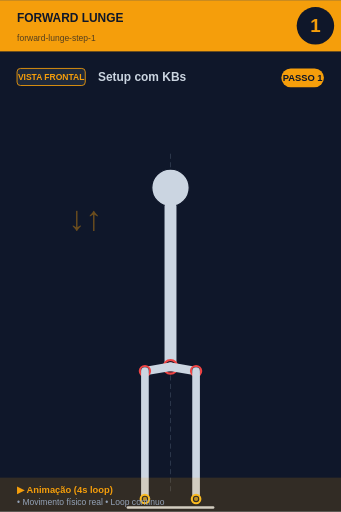
t = 0.00 s
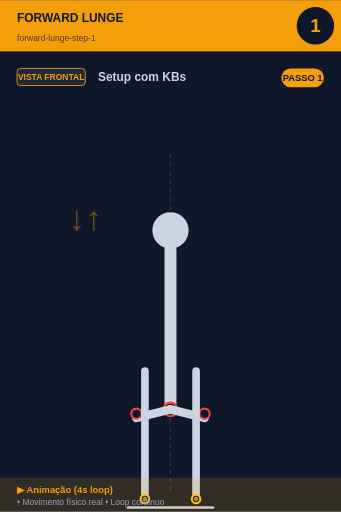
t = 0.80 s
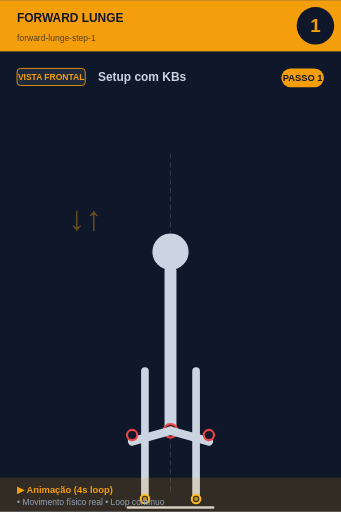
t = 1.20 s
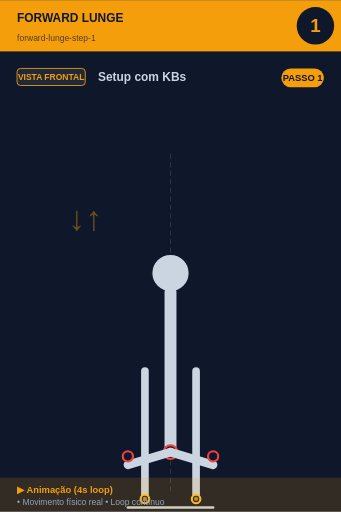
t = 2.00 s
t = 2.80 s: frame unchanged from t = 1.20 s, image omitted
t = 3.20 s: frame unchanged from t = 0.80 s, image omitted

The animated SVG that drew these frames (rendered in a browser with its animation timeline set to each time). Animation: 7 SMIL elements (animate=6,animateTransform=1); one cycle of 4.00 s, repeats indefinitely.

<svg xmlns="http://www.w3.org/2000/svg" viewBox="0 0 400 600" width="400" height="600">
<rect width="400" height="600" fill="#0f172a"/>

<!-- Header -->
<rect x="0" y="0" width="400" height="60" fill="#f59e0b"/>
<text x="20" y="25" font-size="14" font-weight="bold" fill="#0f172a" font-family="sans-serif">FORWARD LUNGE</text>
<text x="20" y="48" font-size="10" fill="#0f172a" opacity="0.7" font-family="sans-serif">forward-lunge-step-1</text>

<!-- Step number -->
<circle cx="370" cy="30" r="22" fill="#0f172a"/>
<text x="370" y="37" font-size="22" font-weight="bold" fill="#f59e0b" text-anchor="middle" font-family="sans-serif">1</text>

<!-- Vista + título -->
<rect x="20" y="80" width="80" height="20" rx="4" fill="#1e293b" stroke="#f59e0b" stroke-width="1"/>
<text x="60" y="94" font-size="10" font-weight="bold" fill="#f59e0b" text-anchor="middle" font-family="sans-serif">VISTA FRONTAL</text>
<text x="115" y="95" font-size="14" font-weight="bold" fill="#cbd5e1" font-family="sans-serif">Setup com KBs</text>

<!-- Corpo -->
<g transform="translate(0, 50)">
<line x1="200" y1="130" x2="200" y2="530" stroke="#475569" stroke-width="1" stroke-dasharray="6,4" opacity="0.6"/>
<g id="squat">
  <!-- Cabeça -->
  <animateTransform attributeName="transform" type="translate"
    values="0,0; 0,100; 0,100; 0,0"
    keyTimes="0;0.4;0.6;1"
    dur="4s" repeatCount="indefinite"/>
  <circle cx="200" cy="170" r="22" fill="#cbd5e1" stroke="#0f172a" stroke-width="1.5"/>

  <!-- Tronco -->
  <line x1="200" y1="192" x2="200" y2="380" stroke="#cbd5e1" stroke-width="14" stroke-linecap="round"/>
  <circle cx="200" cy="380" r="8" fill="#0f172a" stroke="#ef4444" stroke-width="2.5"/>
  <circle cx="200" cy="380" r="5.5" fill="#ef4444" opacity="0.7"/>

  <!-- Coxas (animadas: paralelas ao chão quando baixo) -->
  <line x1="200" y1="380" x2="250" y2="395" stroke="#cbd5e1" stroke-width="10" stroke-linecap="round">
    <animate attributeName="x2" values="230;250;250;230" keyTimes="0;0.4;0.6;1" dur="4s" repeatCount="indefinite"/>
    <animate attributeName="y2" values="385;395;395;385" keyTimes="0;0.4;0.6;1" dur="4s" repeatCount="indefinite"/>
  </line>
  <line x1="200" y1="380" x2="150" y2="395" stroke="#cbd5e1" stroke-width="10" stroke-linecap="round">
    <animate attributeName="x2" values="170;150;150;170" keyTimes="0;0.4;0.6;1" dur="4s" repeatCount="indefinite"/>
    <animate attributeName="y2" values="385;395;395;385" keyTimes="0;0.4;0.6;1" dur="4s" repeatCount="indefinite"/>
  </line>

  <!-- Joelhos -->
  <circle cx="230" cy="385" r="6" fill="#0f172a" stroke="#ef4444" stroke-width="2.5">
    <animate attributeName="cx" values="230;250;250;230" keyTimes="0;0.4;0.6;1" dur="4s" repeatCount="indefinite"/>
  </circle>
  <circle cx="170" cy="385" r="6" fill="#0f172a" stroke="#ef4444" stroke-width="2.5">
    <animate attributeName="cx" values="170;150;150;170" keyTimes="0;0.4;0.6;1" dur="4s" repeatCount="indefinite"/>
  </circle>
</g>
<text x="80" y="220" font-size="40" fill="#f59e0b" opacity="0.4" font-weight="bold">↓↑</text><line x1="170" y1="385" x2="170" y2="535" stroke="#cbd5e1" stroke-width="9" stroke-linecap="round"/><line x1="230" y1="385" x2="230" y2="535" stroke="#cbd5e1" stroke-width="9" stroke-linecap="round"/><circle cx="170" cy="535" r="5" fill="#0f172a" stroke="#fbbf24" stroke-width="2.5"/><circle cx="170" cy="535" r="2.5" fill="#fbbf24" opacity="0.7"/><circle cx="230" cy="535" r="5" fill="#0f172a" stroke="#fbbf24" stroke-width="2.5"/><circle cx="230" cy="535" r="2.5" fill="#fbbf24" opacity="0.7"/><line x1="150" y1="545" x2="250" y2="545" stroke="#cbd5e1" stroke-width="3" stroke-linecap="round"/>
</g>

<!-- Footer -->
<rect x="0" y="560" width="400" height="40" fill="#f59e0b" opacity="0.15"/>
<text x="20" y="578" font-size="11" font-weight="bold" fill="#f59e0b" font-family="sans-serif">▶ Animação (4s loop)</text>
<text x="20" y="592" font-size="10" fill="#94a3b8" font-family="sans-serif">• Movimento físico real • Loop contínuo</text>

<!-- Tag PASSO N -->
<g transform="translate(330, 80)">
<rect x="0" y="0" width="50" height="22" rx="11" fill="#f59e0b"/>
<text x="25" y="15" font-size="11" font-weight="bold" fill="#0f172a" text-anchor="middle" font-family="sans-serif">PASSO 1</text>
</g>
</svg>
